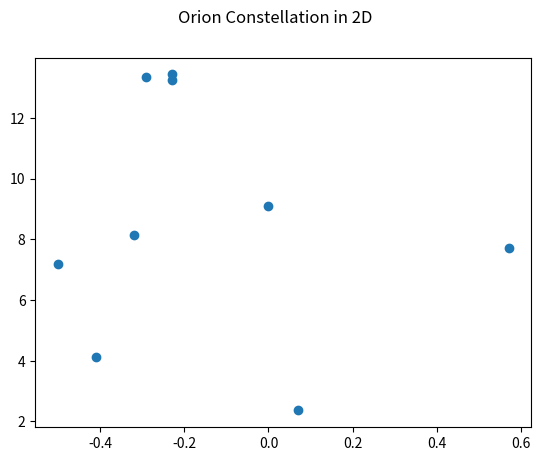
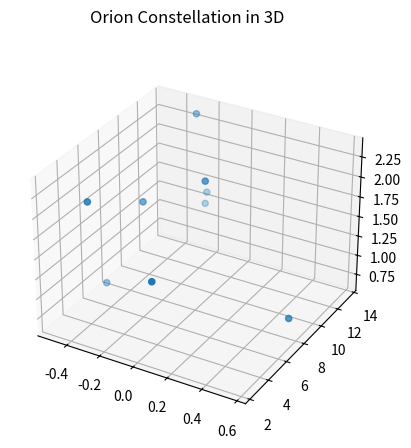

Source code (Python) for these figures, in order:

# coding: utf-8

# ## Project: Visualizing the Orion Constellation
# 
# [redacted]
# 
# As a researcher on the Hayden Planetarium team, you are in charge of visualizing the Orion constellation in 3D using the Matplotlib function `.scatter()`. To learn more about the `.scatter()` you can see the Matplotlib documentation [here](https://matplotlib.org/api/_as_gen/matplotlib.pyplot.scatter.html). 
# 
# You will create a rotate-able visualization of the position of the Orion's stars and get a better sense of their actual positions. To achieve this, you will be mapping real data from outer space that maps the position of the stars in the sky
# 
# The goal of the project is to understand spatial perspective. Once you visualize Orion in both 2D and 3D, you will be able to see the difference in the constellation shape humans see from earth versus the actual position of the stars that make up this constellation. 
# 
# <img src="https://upload.wikimedia.org/wikipedia/commons/9/91/Orion_constellation_with_star_labels.jpg" alt="Orion" style="width: 400px;"/>
# 
# 

# ## 1. Set-Up
# The following set-up is new and specific to the project. It is very similar to the way you have imported Matplotlib in previous lessons.
# 
# + Add `%matplotlib notebook` in the cell below. This is a new statement that you may not have seen before. It will allow you to be able to rotate your visualization in this jupyter notebook.
# 
# + We will be using a subset of Matplotlib: `matplotlib.pyplot`. Import the subset as you have been importing it in previous lessons: `from matplotlib import pyplot as plt`
# 
# 
# + In order to see our 3D visualization, we also need to add this new line after we import Matplotlib:
# `from mpl_toolkits.mplot3d import Axes3D`
# 

# In[1]:


get_ipython().run_line_magic('matplotlib', 'notebook')
from matplotlib import pyplot as plt
from mpl_toolkits.mplot3d import Axes3D


# ## 2. Get familiar with real data
# 
# Astronomers describe a star's position in the sky by using a pair of angles: declination and right ascension. Declination is similar to longitude, but it is projected on the celestian fear. Right ascension is known as the "hour angle" because it accounts for time of day and earth's rotaiton. Both angles are relative to the celestial equator. You can learn more about star position [here](https://en.wikipedia.org/wiki/Star_position).
# 
# The `x`, `y`, and `z` lists below are composed of the x, y, z coordinates for each star in the collection of stars that make up the Orion constellation as documented in a paper by Nottingham Trent Univesity on "The Orion constellation as an installation" found [here](https://arxiv.org/ftp/arxiv/papers/1110/1110.3469.pdf).
# 
# Spend some time looking at `x`, `y`, and `z`, does each fall within a range?

# In[2]:


# Orion
x = [-0.41, 0.57, 0.07, 0.00, -0.29, -0.32,-0.50,-0.23, -0.23]
y = [4.12, 7.71, 2.36, 9.10, 13.35, 8.13, 7.19, 13.25,13.43]
z = [2.06, 0.84, 1.56, 2.07, 2.36, 1.72, 0.66, 1.25,1.38]


# ## 3. Create a 2D Visualization
# 
# Before we visualize the stars in 3D, let's get a sense of what they look like in 2D. 
# 
# Create a figure for the 2d plot and save it to a variable name `fig`. (hint: `plt.figure()`)
# 
# Add your subplot `.add_subplot()` as the single subplot, with `1,1,1`.(hint: `add_subplot(1,1,1)`)
# 
# Use the scatter [function](https://matplotlib.org/api/_as_gen/matplotlib.pyplot.scatter.html) to visualize your `x` and `y` coordinates. (hint: `.scatter(x,y)`)
# 
# Render your visualization. (hint: `plt.show()`)
# 
# Does the 2D visualization look like the Orion constellation we see in the night sky? Do you recognize its shape in 2D? There is a curve to the sky, and this is a flat visualization, but we will visualize it in 3D in the next step to get a better sense of the actual star positions. 

# In[3]:


fig = plt.figure(1)
ax1 = fig.add_subplot(1,1,1)
ax1.scatter(x,y)
fig.suptitle('Orion Constellation in 2D')
plt.show()


# ## 4. Create a 3D Visualization
# 
# Create a figure for the 3D plot and save it to a variable name `fig_3d`. (hint: `plt.figure()`)
# 
# 
# Since this will be a 3D projection, we want to make to tell Matplotlib this will be a 3D plot.  
# 
# To add a 3D projection, you must include a the projection argument. It would look like this:
# ```py
# projection="3d"
# ```
# 
# Add your subplot with `.add_subplot()` as the single subplot `1,1,1` and specify your `projection` as `3d`:
# 
# `fig_3d.add_subplot(1,1,1,projection="3d")`)
# 
# Since this visualization will be in 3D, we will need our third dimension. In this case, our `z` coordinate. 
# 
# Create a new variable `constellation3d` and call the scatter [function](https://matplotlib.org/api/_as_gen/matplotlib.pyplot.scatter.html) with your `x`, `y` and `z` coordinates. 
# 
# Include `z` just as you have been including the other two axes. (hint: `.scatter(x,y,z)`)
# 
# Render your visualization. (hint `plt.show()`.)
# 

# In[4]:


fig_3d = plt.figure(2)
ax2 = fig_3d.add_subplot(1,1,1, projection='3d')
ax2.scatter(x,y,z)
fig_3d.suptitle('Orion Constellation in 3D')
plt.show()


# ## 5. Rotate and explore
# 
# Use your mouse to click and drag the 3D visualization in the previous step. This will rotate the scatter plot. As you rotate, can you see Orion from different angles? 
# 
# Note: The on and off button that appears above the 3D scatter plot allows you to toggle rotation of your 3D visualization in your notebook.
# 
# Take your time, rotate around! Remember, this will never look exactly like the Orion we see from Earth. The visualization does not curve as the night sky does.
# There is beauty in the new understanding of Earthly perspective! We see the shape of the warrior Orion because of Earth's location in the universe and the location of the stars in that constellation.
# 
# Feel free to map more stars by looking up other celestial x, y, z coordinates [here](http://www.stellar-database.com/).
# 
